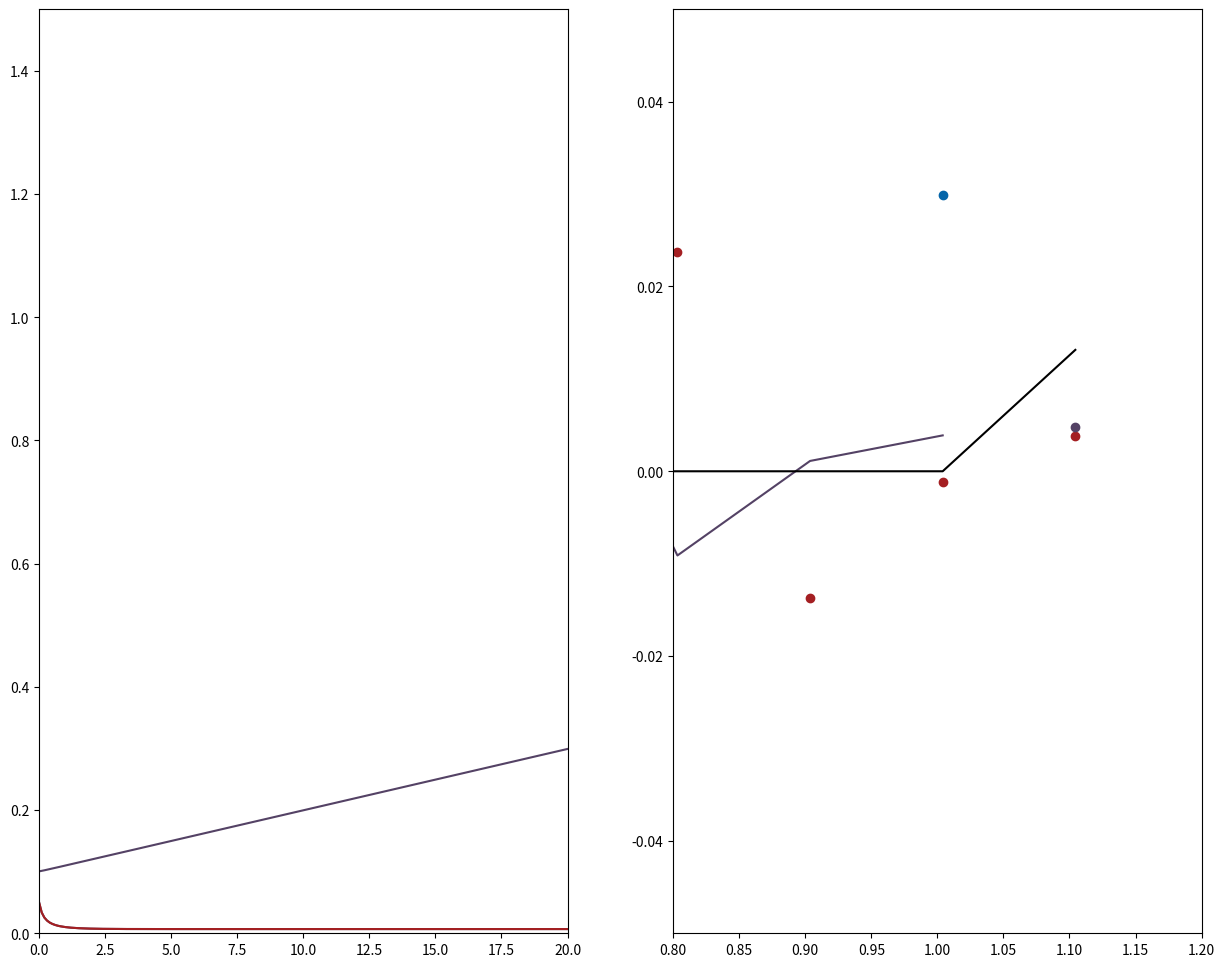
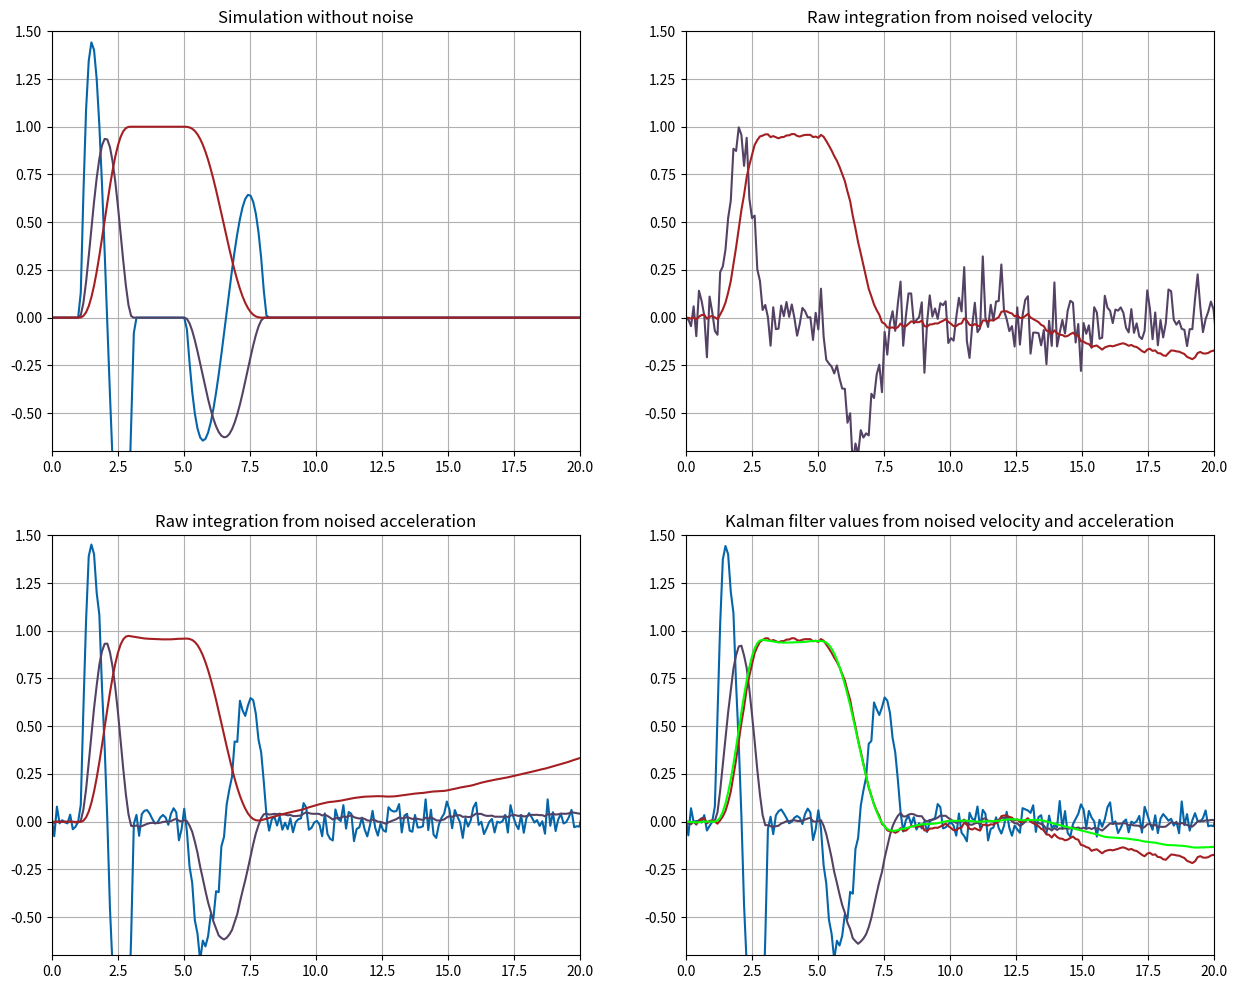

Python code for these plots, in order:
import numpy as np
from matplotlib.patches import Polygon
from matplotlib.collections import PatchCollection
import mpl_toolkits.mplot3d as a3
import matplotlib.pyplot as plt
import math

# example motion, time series: n points
n = 250

t = np.linspace(0, 25, n)
ns = 25/n

p = t.copy()
for i in range(len(p)):
    if t[i] >= 1 and t[i] <= 3:
        p[i] = (3/16)*t[i]**5+(-15/8)*t[i]**4+(55/8)*t[i]**3+(-45/4)*t[i]**2+(135/16)*t[i]+(-19/8)
    elif t[i] > 3 and t[i] < 5:
        p[i] = 1
    elif t[i] >= 5 and t[i] <= 8:
        p[i] = (-2/81)*t[i]**5+(65/81)*t[i]**4+(-830/81)*t[i]**3+(5200/81)*t[i]**2+(-16000/81)*t[i]+(19456/81)
    else:
        p[i] = 0.0
v = t.copy()
for i in range(len(v)):
    if i > 0:
        v[i] = (p[i]-p[i-1])/ns
    else:
        v[i] = 0
a = t.copy()
for i in range(len(a)):
    if i > 0:
        a[i] = (v[i]-v[i-1])/ns
    else:
        a[i] = 0


# add noise to a and v "measurement" and recalculate results from these inputs
an = a.copy()
vn = v.copy()
a_noise = np.random.normal(0, 0.05, n)
v_noise = np.random.normal(0, 0.1, n)
for i in range(len(an)):
    an[i] += a_noise[i]
    vn[i] += v_noise[i]
pvn = p.copy()
van = v.copy()
pan = p.copy()
for i in range(len(pvn)):
    if i > 0:
        pvn[i] = pvn[i-1]+vn[i]*ns
        van[i] = van[i-1]+an[i]*ns
    else:
        pvn[i] = 0
        van[i] = 0
for i in range(len(pvn)):
    if i > 0:
        pan[i] = pan[i-1]+van[i]*ns
    else:
        pan[i] = 0

# Kalman filter to combine these measurements

p_kalman = p.copy()
v_kalman = v.copy()
a_kalman = a.copy()

p_kalman_pred = p.copy()
v_kalman_pred = v.copy()
a_kalman_pred = a.copy()

F = np.array([[1, ns, (ns**2)/2],[0, 1, ns],[0, 0, 1]])
Q = np.array([[(ns**4)/4, (ns**3)/2, (ns**2)/2],[(ns**3)/2, ns**2, ns],[(ns**2)/2, ns, 1]])
# initial condition, x_0 = 0
P_k = np.array(([[0.1, 0, 0],[0, 0.1, 0],[0, 0, 0.1]]))
P_k_k1 = np.array(([[0, 0, 0],[0, 0, 0],[0, 0, 0]]))
x_k = np.array([0, 0, 0])
x_k_k1 = np.array([0, 0, 0])
K = np.array([[0, 0],[0, 0],[0, 0]])
H = np.array([[0, 1, 0],[0, 0, 1]])

matrix1_kalman = p.copy()
matrix2_kalman = p.copy()
matrix3_kalman = p.copy()

p_manual = p.copy()
for i in range(n-1):
    # prediction
    x_k_k1 = np.matmul(F, x_k)
    P_k_k1 = np.matmul(F, np.matmul(P_k, np.transpose(F)))+Q
    #correction
    K = np.matmul(P_k_k1,np.matmul(np.transpose(H),(np.linalg.inv(np.matmul(H,np.matmul(P_k_k1,np.transpose(H)))+np.array([[0.1,0],[0,0.05]])))))
    tmp = np.matmul(K,(np.array([vn[i], an[i]])- np.matmul(H,x_k_k1)))
    tmp[0] = 0.0
    x_k = x_k_k1+np.matmul(K,(np.array([vn[i], an[i]])- np.matmul(H,x_k_k1)))
    P_k = np.matmul((np.identity(3)-np.matmul(K,H)),P_k_k1)
    p_kalman_pred[i] = x_k_k1[0]
    v_kalman_pred[i] = x_k_k1[1]
    a_kalman_pred[i] = x_k_k1[2]
    p_kalman[i] = x_k[0]
    v_kalman[i] = x_k[1]
    a_kalman[i] = x_k[2]
    matrix1_kalman[i] = P_k[0][0]
    matrix2_kalman[i] = P_k[1][1]
    matrix3_kalman[i] = P_k[1][1]
    p_manual[i] = np.matmul(K,(np.array([vn[i], an[i]])- np.matmul(H,x_k_k1)))[0]

p_vkalman = p.copy()
for i in range(len(pvn)):
    if i > 0:
        p_vkalman[i] = p_vkalman[i-1]+v_kalman[i]*ns
    else:
        p_vkalman[i] = 0

print(H)
fig2 = plt.figure(figsize=(15, 12))
ax21 = fig2.add_subplot(121)
ax22 = fig2.add_subplot(122)
ax21.plot(t, matrix1_kalman, color='#544265')
ax21.plot(t, matrix2_kalman, color='#544265')
ax21.plot(t, matrix3_kalman, color='#A41F22')
ax21.set_ylim(0, 1.5)
ax21.set_xlim(0, 20)

index = 0
for i in range(n):
    if t[i] > 1.1:
        index = i
        break

ax22.plot(t[0:index], v_kalman[0:index], color='#544265')
ax22.plot(t[0:index+1], v[0:index+1], color='#000000')
ax22.scatter(t[0:index+1], v_kalman_pred[0:index+1], color='#A41F22')
ax22.scatter(t[index], v_kalman[index], color='#544265')
ax22.scatter(t[0:index+1], vn[0:index+1], color='#0465A9')
ax22.set_ylim(-0.05, 0.05)
ax22.set_xlim(0.8, 1.2)


fig = plt.figure(figsize=(15, 12))
ax1 = fig.add_subplot(221)
ax2 = fig.add_subplot(222)
ax3 = fig.add_subplot(223)
ax4 = fig.add_subplot(224)


ax1.plot(t, a, color='#0465A9')
ax1.plot(t, v, color='#544265')
ax1.plot(t, p, color='#A41F22')


ax2.plot(t, vn, color='#544265')
ax2.plot(t, pvn, color='#A41F22')


ax3.plot(t, an, color='#0465A9')
ax3.plot(t, van, color='#544265')
ax3.plot(t, pan, color='#A41F22')


ax4.plot(t, a_kalman, color='#0465A9')
ax4.plot(t, v_kalman, color='#544265')
ax4.plot(t, p_kalman, color='#A41F22')
ax4.plot(t, p_vkalman, color='#00ff00')

# initial condition, x_0 = 0
P_k = np.array(([[1, 0, 0],[0, 1, 0],[0, 0, 1]]))
P_k_k1 = np.array(([[1, 0, 0],[0, 1, 0],[0, 0, 1]]))
x_k = np.array([0, 0, 0])
x_k_k1 = np.array([0, 0, 0])
K = np.array([[0],[0],[0]])
H = np.array([[0], [1], [0]])
for i in range(n-1):
    # prediction
    x_k_k1 = np.matmul(F, x_k)
    P_k_k1 = np.matmul(F, np.matmul(P_k, np.transpose(F)))+Q
    #correction
    K = np.matmul(P_k_k1,np.matmul(H,(np.linalg.inv(np.matmul(np.transpose(H),np.matmul(P_k_k1,H)+np.array([1]))))))
    x_k = x_k_k1+np.matmul(np.transpose(np.transpose(K)),(np.array([vn[i]])- np.matmul(np.transpose(H),np.transpose(x_k_k1))))
    P_k = np.matmul((np.identity(3)-np.matmul(K,np.transpose(H))),P_k_k1)
    p_kalman[i] = x_k[0]
    v_kalman[i] = x_k[1]
    a_kalman[i] = x_k[2]

# ax5.plot(t, v_kalman, color='#544265')
# ax5.plot(t, p_kalman, color='#A41F22')


# initial condition, x_0 = 0
P_k = np.array(([[1, 0, 0],[0, 1, 0],[0, 0, 1]]))
P_k_k1 = np.array(([[1, 0, 0],[0, 1, 0],[0, 0, 1]]))
x_k = np.array([0, 0, 0])
x_k_k1 = np.array([0, 0, 0])
K = np.array([[0],[0],[0]])
H = np.array([[0], [0], [1]])
for i in range(n-1):
    # prediction
    x_k_k1 = np.matmul(F, x_k)
    P_k_k1 = np.matmul(F, np.matmul(P_k, np.transpose(F)))+Q
    #correction
    K = np.matmul(P_k_k1,np.matmul(H,(np.linalg.inv(np.matmul(np.transpose(H),np.matmul(P_k_k1,H)+np.array([0.1]))))))
    x_k = x_k_k1+np.matmul(np.transpose(np.transpose(K)),(np.array([an[i]])- np.matmul(np.transpose(H),np.transpose(x_k_k1))))
    P_k = np.matmul((np.identity(3)-np.matmul(K,np.transpose(H))),P_k_k1)
    p_kalman[i] = x_k[0]
    v_kalman[i] = x_k[1]
    a_kalman[i] = x_k[2]

# ax6.plot(t, a_kalman, color='#0465A9')
# ax6.plot(t, v_kalman, color='#544265')
# ax6.plot(t, p_kalman, color='#A41F22')

ax1.set_ylim(-0.7, 1.5)
ax1.set_xlim(0, 20)
ax2.set_ylim(-0.7, 1.5)
ax2.set_xlim(0, 20)
ax3.set_ylim(-0.7, 1.5)
ax3.set_xlim(0, 20)
ax4.set_ylim(-0.7, 1.5)
ax4.set_xlim(0, 20)
# ax5.set_ylim(-0.2, 2.2)
# ax5.set_xlim(0, 20)
# ax6.set_ylim(-0.2, 2.2)
# ax6.set_xlim(0, 20)


ax1.grid()
ax2.grid()
ax3.grid()
ax4.grid()
ax1.set_title('Simulation without noise')
ax2.set_title('Raw integration from noised velocity')
ax3.set_title('Raw integration from noised acceleration')
ax4.set_title('Kalman filter values from noised velocity and acceleration')
# ax5.grid()
# ax6.grid()
ax1.set_axisbelow(True)
ax2.set_axisbelow(True)
ax3.set_axisbelow(True)
ax4.set_axisbelow(True)
# ax5.set_axisbelow(True)
# ax6.set_axisbelow(True)

plt.show()
